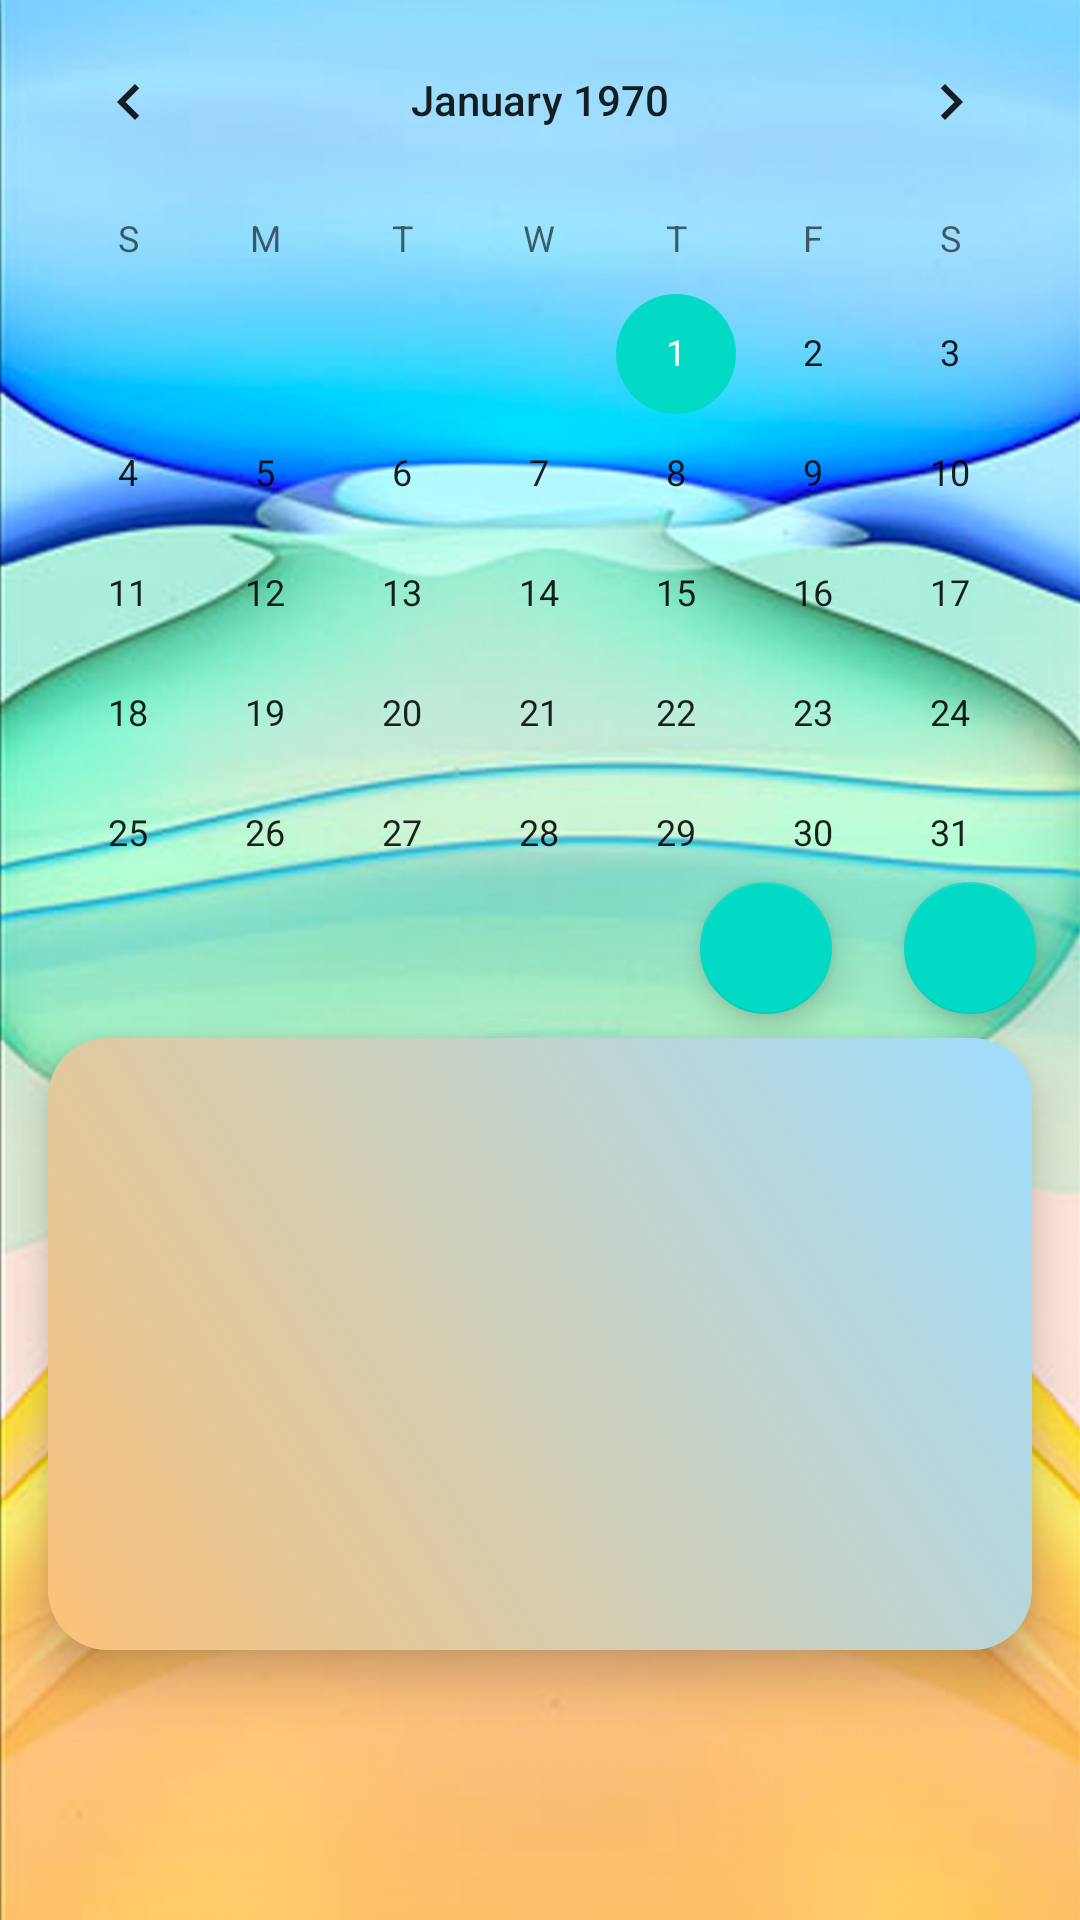

Here is an Android app screen rendered from its layout file. Give the layout XML and the strings, colors and styles it references.
<!-- AndroidManifest.xml: application theme Theme.TestCRM -->
<!-- res/layout/fragment_schedule.xml -->
<?xml version="1.0" encoding="utf-8"?>
<androidx.constraintlayout.widget.ConstraintLayout
    xmlns:android="http://schemas.android.com/apk/res/android"
    xmlns:app="http://schemas.android.com/apk/res-auto"
    xmlns:tools="http://schemas.android.com/tools"
    android:layout_width="match_parent"
    android:layout_height="match_parent"
    android:background="@drawable/background_2"
    tools:context=".presentation.profile.rootLesson.ScheduleFragment">

    <CalendarView
        android:id="@+id/calendar"
        android:layout_width="match_parent"
        android:layout_height="wrap_content"
        app:layout_constraintEnd_toEndOf="parent"
        app:layout_constraintStart_toStartOf="parent"
        app:layout_constraintTop_toTopOf="parent" />

    <com.google.android.material.floatingactionbutton.FloatingActionButton
        android:id="@+id/floatingActionButton2"
        android:layout_width="44dp"
        android:layout_height="44dp"
        android:layout_marginEnd="24dp"
        android:clickable="true"
        android:foreground="@drawable/ic_info"
        app:layout_constraintBottom_toBottomOf="@id/calendar"
        app:layout_constraintEnd_toStartOf="@+id/floatingActionButton"
        app:layout_constraintHorizontal_bias="1.0"
        app:layout_constraintStart_toStartOf="parent" />

    <LinearLayout
        android:layout_width="0dp"
        android:layout_height="0dp"
        android:layout_marginStart="16dp"
        android:layout_marginTop="8dp"
        android:layout_marginEnd="16dp"
        android:layout_marginBottom="90dp"
        android:background="@drawable/rectangle_welcomescreen"
        android:elevation="10dp"
        android:orientation="vertical"
        app:layout_constraintBottom_toBottomOf="parent"
        app:layout_constraintEnd_toEndOf="parent"
        app:layout_constraintStart_toStartOf="parent"
        app:layout_constraintTop_toBottomOf="@+id/calendar">

        <androidx.recyclerview.widget.RecyclerView
            android:id="@+id/rv_list_ofLesson"
            android:layout_width="match_parent"
            android:layout_height="match_parent"
            android:layout_margin="4dp"
            android:clipToPadding="false"
            android:padding="4dp"
            app:layoutManager="androidx.recyclerview.widget.LinearLayoutManager"
            tools:listitem="@layout/lesson_item" />

    </LinearLayout>

    <com.google.android.material.floatingactionbutton.FloatingActionButton
        android:id="@+id/floatingActionButton"
        android:layout_width="44dp"
        android:layout_height="44dp"
        android:clickable="true"
        android:foreground="@drawable/ic_add"
        app:layout_constraintBottom_toBottomOf="@id/calendar"
        app:layout_constraintEnd_toEndOf="parent"
        app:layout_constraintHorizontal_bias="0.954"
        app:layout_constraintStart_toStartOf="parent" />

</androidx.constraintlayout.widget.ConstraintLayout>
<!-- res/layout/lesson_item.xml (included above) -->
<?xml version="1.0" encoding="utf-8"?>
<androidx.constraintlayout.widget.ConstraintLayout xmlns:android="http://schemas.android.com/apk/res/android"
    xmlns:app="http://schemas.android.com/apk/res-auto"
    xmlns:tools="http://schemas.android.com/tools"
    android:layout_width="match_parent"
    android:layout_height="60dp"
    android:layout_gravity="center_horizontal"
    android:layout_marginTop="2dp"
    android:layout_marginBottom="2dp"
    android:background="@drawable/rectangle_rv_lesson">

    <TextView
        android:id="@+id/tv_subject"
        android:layout_width="wrap_content"
        android:layout_height="wrap_content"
        android:layout_marginStart="32dp"
        android:layout_marginTop="6dp"
        android:textSize="16sp"
        app:layout_constraintStart_toStartOf="parent"
        app:layout_constraintTop_toTopOf="parent"
        tools:text="English" />

    <TextView
        android:id="@+id/tv_student"
        android:layout_width="wrap_content"
        android:layout_height="wrap_content"
        android:layout_marginStart="145dp"
        android:layout_marginTop="10dp"
        android:layout_marginEnd="32dp"
        android:textSize="16sp"
        app:layout_constraintEnd_toEndOf="parent"
        app:layout_constraintStart_toEndOf="@+id/tv_subject"
        app:layout_constraintTop_toTopOf="parent"
        tools:text="Jekis" />

    <TextView
        android:id="@+id/tv_level"
        android:layout_width="wrap_content"
        android:layout_height="wrap_content"
        android:layout_marginStart="32dp"
        android:layout_marginTop="4dp"
        android:textSize="16sp"
        app:layout_constraintEnd_toEndOf="parent"
        app:layout_constraintHorizontal_bias="0.0"
        app:layout_constraintStart_toStartOf="parent"
        app:layout_constraintTop_toBottomOf="@+id/tv_subject"
        tools:text="Intermediate" />
</androidx.constraintlayout.widget.ConstraintLayout>
<!-- resources referenced by this layout -->
<resources>
  <!-- drawable background_2: jpg bitmap (drawable, 242480 bytes) -->
  <!-- drawable rectangle_rv_lesson (drawable) -->
  <?xml version="1.0" encoding="utf-8"?>
  <selector xmlns:android="http://schemas.android.com/apk/res/android">
      <item>
          <shape>
              <solid android:color="#E8E8E8"/>
              <corners android:radius="15dp"/>
          </shape>
      </item>
  </selector>
  <!-- drawable rectangle_welcomescreen (drawable) -->
  <?xml version="1.0" encoding="utf-8"?>
  <selector xmlns:android="http://schemas.android.com/apk/res/android">
      <item>
          <shape>
              <gradient android:angle="45.0" android:endColor="#9EDDFE" android:startColor="#FCC27A" android:type="linear" />
              <corners android:radius="20.0dip" />
          </shape>
      </item>
  </selector>
  <style name="Theme.TestCRM" parent="Theme.MaterialComponents.DayNight.NoActionBar">
          
          <item name="colorPrimary">@color/purple_500</item>
          <item name="colorPrimaryVariant">@color/purple_700</item>
          <item name="colorOnPrimary">@color/white</item>
          
          <item name="colorSecondary">@color/teal_200</item>
          <item name="colorSecondaryVariant">@color/teal_700</item>
          <item name="colorOnSecondary">@color/black</item>
          
          <item name="android:statusBarColor">?attr/colorPrimaryVariant</item>
          
      </style>
  <color name="purple_500">#FF6200EE</color>
  <color name="purple_700">#FF3700B3</color>
  <color name="white">#FFFFFFFF</color>
  <color name="teal_200">#FF03DAC5</color>
  <color name="teal_700">#FF018786</color>
  <color name="black">#FF000000</color>
</resources>
